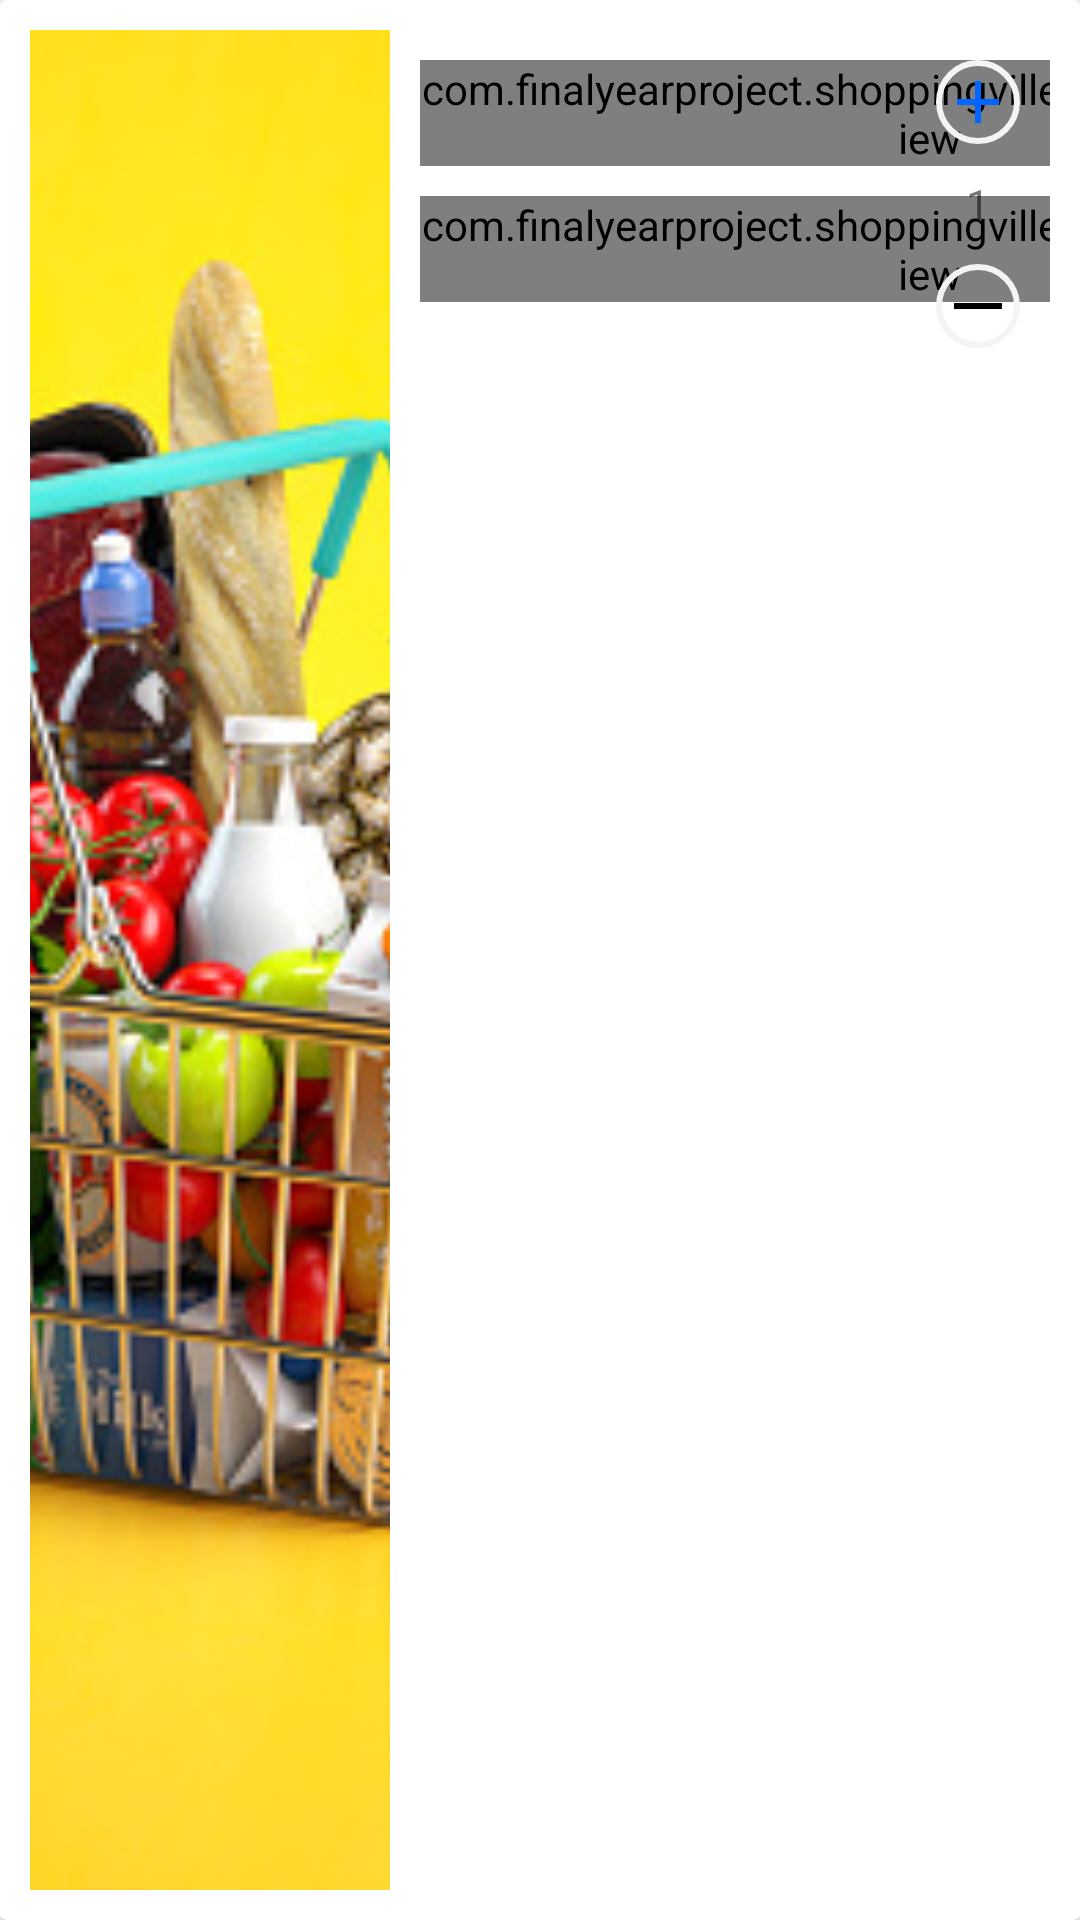

Here is an Android app screen rendered from its layout file. Give the layout XML and the strings, colors and styles it references.
<!-- AndroidManifest.xml: application theme Theme.ShoppingVilleApp -->
<!-- res/layout/sample_product_cart.xml -->
<?xml version="1.0" encoding="utf-8"?>
<androidx.constraintlayout.widget.ConstraintLayout xmlns:android="http://schemas.android.com/apk/res/android"
    xmlns:app="http://schemas.android.com/apk/res-auto"
    xmlns:tools="http://schemas.android.com/tools"
    android:layout_width="match_parent"
    android:layout_height="wrap_content"
    android:layout_margin="3dp">

    <androidx.cardview.widget.CardView
        android:id="@+id/cardView"
        android:layout_width="match_parent"
        android:layout_height="wrap_content"
        android:elevation="10dp"
        app:layout_constraintBottom_toBottomOf="parent"
        app:layout_constraintEnd_toEndOf="parent"
        app:layout_constraintStart_toStartOf="parent"
        app:layout_constraintTop_toTopOf="parent">

        <androidx.constraintlayout.widget.ConstraintLayout
            android:layout_width="match_parent"
            android:layout_height="match_parent"
            android:orientation="horizontal"
            android:padding="10dp">

            <androidx.appcompat.widget.AppCompatImageView
                android:id="@+id/iv_product_cart"
                android:layout_width="120dp"
                android:layout_height="0dp"
                android:scaleType="centerCrop"
                android:src="@drawable/img_1"
                app:layout_constraintBottom_toBottomOf="parent"
                app:layout_constraintStart_toStartOf="parent"
                app:layout_constraintTop_toTopOf="parent" />

            <LinearLayout
                android:layout_width="wrap_content"
                android:layout_height="wrap_content"
                android:layout_margin="10dp"
                android:orientation="vertical"
                app:layout_constraintStart_toEndOf="@+id/iv_product_cart"
                app:layout_constraintTop_toTopOf="parent">

                <com.finalyearproject.shoppingvilleapp.utills.MSVTextView
                    android:id="@+id/tv_product_name_cart"
                    android:layout_width="wrap_content"
                    android:layout_height="wrap_content"
                    android:text="Product Name"
                    android:textColor="@color/colorSecondaryText" />

              <LinearLayout
                  android:layout_width="wrap_content"
                  android:layout_height="wrap_content"
                  android:layout_marginTop="10dp"
                  android:orientation="horizontal">
                  <com.finalyearproject.shoppingvilleapp.utills.MSVTextView
                      android:layout_width="wrap_content"
                      android:layout_height="wrap_content"
                      android:text="Rs. "
                      android:textColor="@color/color_red" />

                  <com.finalyearproject.shoppingvilleapp.utills.MSVTextView
                      android:id="@+id/tv_price_cart"
                      android:layout_width="wrap_content"
                      android:layout_height="wrap_content"
                      android:text="199.99"
                      android:textColor="@color/color_red" />
              </LinearLayout>
            </LinearLayout>

            <LinearLayout
                android:layout_width="wrap_content"
                android:layout_height="wrap_content"
                android:layout_gravity="end"
                android:gravity="center"
                android:orientation="vertical"
                app:layout_constraintEnd_toEndOf="parent"
                app:layout_constraintTop_toTopOf="parent">

                <androidx.appcompat.widget.AppCompatImageButton
                    android:layout_width="wrap_content"
                    android:layout_height="wrap_content"
                    android:layout_margin="10dp"
                    android:background="@drawable/circle_stroke_button_bg"
                    android:padding="2dp"
                    android:src="@drawable/ic_add" />

                <TextView
                    android:id="@+id/tv_quantity"
                    android:layout_width="20dp"
                    android:layout_height="20dp"
                    android:gravity="center"
                    android:text="1" />

                <androidx.appcompat.widget.AppCompatImageButton
                    android:layout_width="wrap_content"
                    android:layout_height="wrap_content"
                    android:layout_margin="10dp"
                    android:background="@drawable/circle_stroke_button_bg"
                    android:padding="2dp"
                    android:src="@drawable/ic_subtract" />
            </LinearLayout>

        </androidx.constraintlayout.widget.ConstraintLayout>

    </androidx.cardview.widget.CardView>

    <View
        android:layout_width="match_parent"
        android:layout_height="1dp"
        app:layout_constraintTop_toBottomOf="@+id/cardView"
        android:background="@color/light_grey"/>

</androidx.constraintlayout.widget.ConstraintLayout>
<!-- resources referenced by this layout -->
<resources>
  <color name="colorSecondaryText">#989898</color>
  <color name="color_red">#FB0000</color>
  <color name="light_grey">#F4F4F4</color>
  <!-- drawable circle_stroke_button_bg (drawable) -->
  <?xml version="1.0" encoding="utf-8"?>
  <shape xmlns:android="http://schemas.android.com/apk/res/android"
      android:shape="oval">
  
      <stroke
          android:color="@color/light_grey"
          android:width="2dp"/>
  
  </shape>
  <!-- drawable ic_add (drawable) -->
  <vector android:height="24dp" android:tint="@color/actionColor"
      android:viewportHeight="24" android:viewportWidth="24"
      android:width="24dp" xmlns:android="http://schemas.android.com/apk/res/android">
      <path android:fillColor="@android:color/white" android:pathData="M19,13h-6v6h-2v-6H5v-2h6V5h2v6h6v2z"/>
  </vector>
  <!-- drawable ic_subtract (drawable) -->
  <vector android:height="24dp" android:tint="@color/color_black"
      android:viewportHeight="24" android:viewportWidth="24"
      android:width="24dp" xmlns:android="http://schemas.android.com/apk/res/android">
      <path android:fillColor="@android:color/white"
          android:fillType="evenOdd" android:pathData="M4,11h16v2h-16z"/>
  </vector>
  <!-- drawable img_1: png bitmap (drawable, 262769 bytes) -->
  <style name="Theme.ShoppingVilleApp" parent="Theme.MaterialComponents.DayNight.NoActionBar">
          
          <item name="colorPrimary">@color/background_color_light_mode</item>
          <item name="colorPrimaryVariant">@color/background_color_light_mode</item>
          <item name="colorOnPrimary">@color/text_color_light_mode</item>
          
          <item name="colorSecondary">@color/teal_200</item>
          <item name="colorSecondaryVariant">@color/teal_700</item>
          <item name="colorOnSecondary">@color/color_black</item>
          
          <item name="android:statusBarColor">?attr/colorPrimaryVariant</item>
          
          <item name="android:windowLightStatusBar" tools:targetApi="30">true</item>
      </style>
  <color name="actionColor">#0165FF</color>
  <color name="color_black">#FF000000</color>
  <color name="background_color_light_mode">#FFFFFF</color>
  <color name="text_color_light_mode">#000000</color>
  <color name="teal_200">#FF03DAC5</color>
  <color name="teal_700">#FF018786</color>
</resources>
